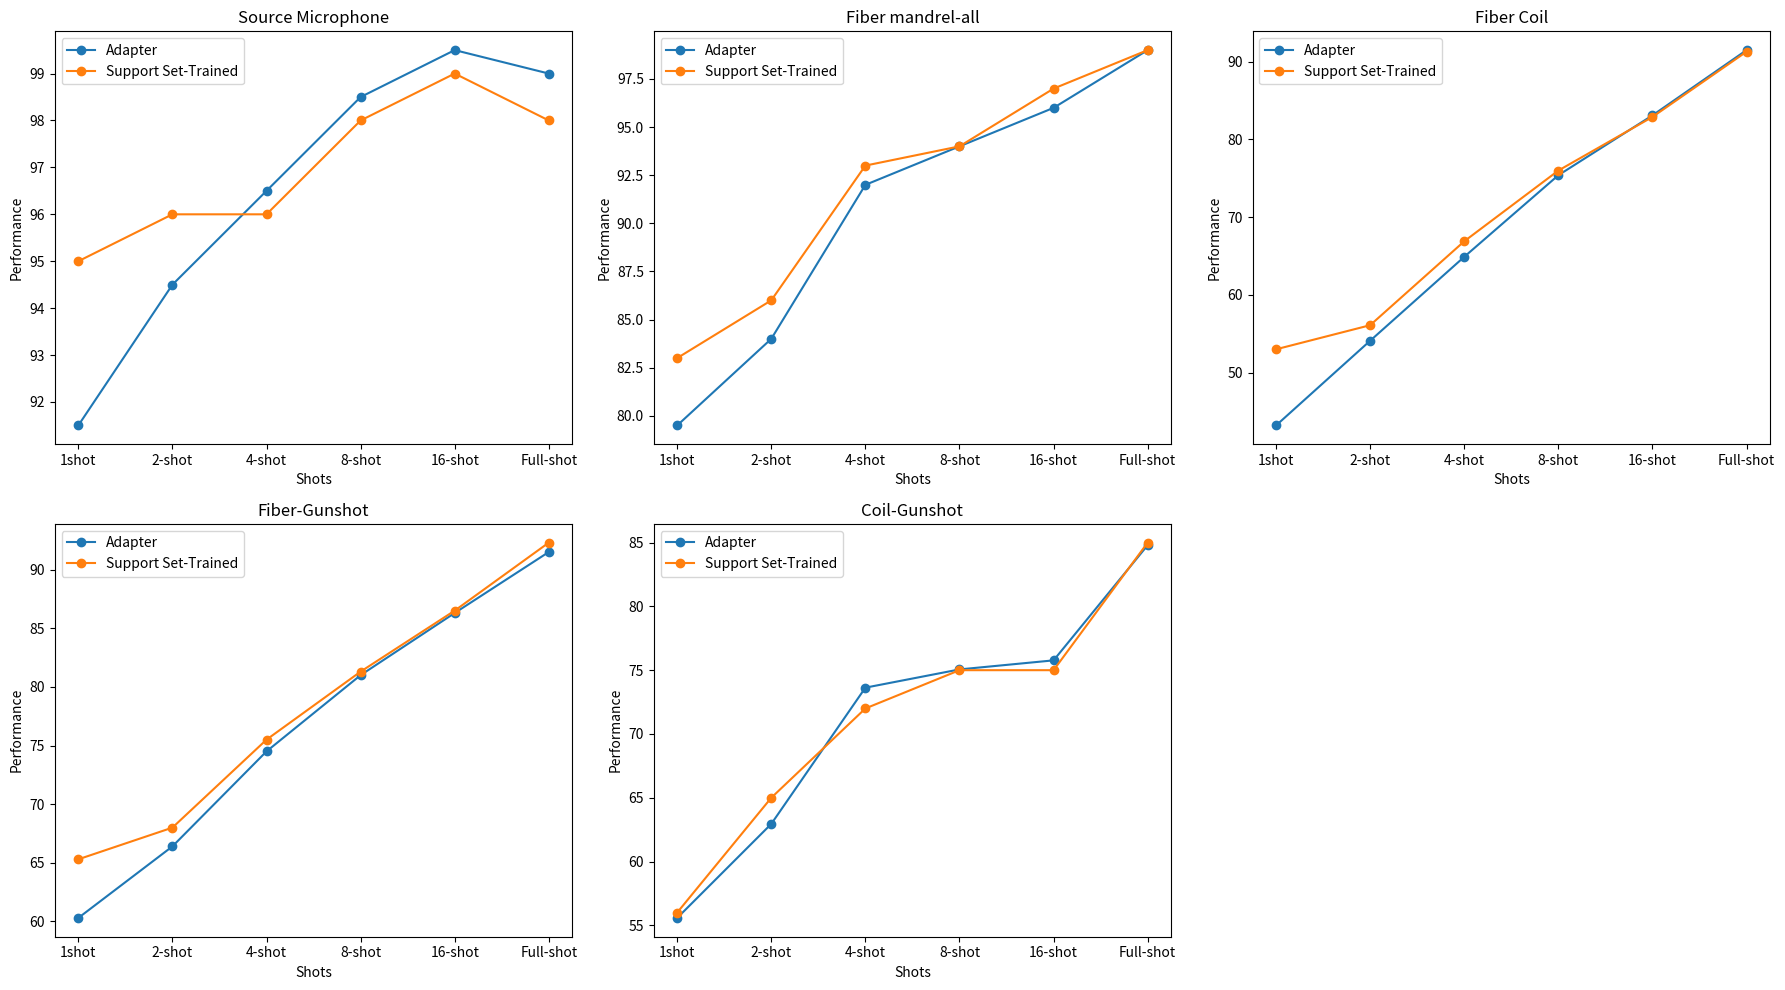

Python code for this plot:
# import pandas as pd
# import matplotlib.pyplot as plt

# # 创建数据表
# data = {
#     "Shot": ["zero-shot", "1shot", "2-shot", "4-shot", "8-shot", "16-shot", "Full-shot"],
#     "Source": [93, 94, 94, 94, 96, 98, 99],
#     "Microphone": [76, 81, 86, 90, 93, 95, 98],
#     "Fiber mandrel-all": [44.4, 51.1, 55.6, 60.4, 69.9, 77.0, 87.3],
#     "Fiber Coil": [23, 29, 34, 43, 49, 57, 73],
#     "Average": [50.5, 63.8, 67.4, 71.9, 77.0, 81.8, 89.3]
# }

# df = pd.DataFrame(data)

# # 设置全局字体大小
# plt.rcParams.update({'font.size': 20})

# # 绘制折线图
# plt.figure(figsize=(12, 8))
# for column in df.columns[1:]:
#     plt.plot(df["Shot"], df[column], marker='o', linestyle='-', label=column)

# # 设置图表标签和标题
# plt.xlabel('Shot Number')
# plt.ylabel('Accuracy')
# plt.title('SupportSet Based Few-shot Experiment')
# plt.legend()
# plt.grid(True)
# plt.savefig('plot.png')
# plt.show()

import pandas as pd
import matplotlib.pyplot as plt

# Create the dataframe from the provided data
data = {
    'Model': ['1shot', '1shot', '2-shot', '2-shot', '4-shot', '4-shot', '8-shot', '8-shot', '16-shot', '16-shot', 'Full-shot', 'Full-shot'],
    'Type': ['Adapter', 'Support Set-Trained', 'Adapter', 'Support Set-Trained', 'Adapter', 'Support Set-Trained', 'Adapter', 'Support Set-Trained', 'Adapter', 'Support Set-Trained', 'Adapter', 'Support Set-Trained'],
    'Source Microphone': [91.5, 95, 94.5, 96, 96.5, 96, 98.5, 98, 99.5, 99, 99, 98],
    'Fiber mandrel-all': [79.5, 83, 84, 86, 92, 93, 94, 94, 96, 97, 99, 99],
    'Fiber Coil': [43.2, 53, 54.1, 56.1, 64.9, 66.9, 75.4, 76, 83.1, 82.9, 91.5, 91.3],
    'Fiber-Gunshot': [60.3, 65.3, 66.4, 68, 74.5, 75.5, 81.0, 81.3, 86.3, 86.5, 91.5, 92.3],
    'Coil-Gunshot': [55.58, 56, 62.95, 65, 73.63, 72, 75.06, 75, 75.77, 75, 84.8, 85]
}

df = pd.DataFrame(data)

# Plotting function
def plot_line_chart(df, column_name, ax):
    shots = df['Model'].unique()
    adapter_values = df[df['Type'] == 'Adapter'][column_name].values
    support_set_values = df[df['Type'] == 'Support Set-Trained'][column_name].values
    
    ax.plot(shots, adapter_values, marker='o', label='Adapter')
    ax.plot(shots, support_set_values, marker='o', label='Support Set-Trained')
    ax.set_title(column_name)
    ax.set_xlabel('Shots')
    ax.set_ylabel('Performance')
    ax.legend()

# Create subplots
fig, axes = plt.subplots(2, 3, figsize=(18, 10))

# Plot each dataset
plot_line_chart(df, 'Source Microphone', axes[0, 0])
plot_line_chart(df, 'Fiber mandrel-all', axes[0, 1])
plot_line_chart(df, 'Fiber Coil', axes[0, 2])
plot_line_chart(df, 'Fiber-Gunshot', axes[1, 0])
plot_line_chart(df, 'Coil-Gunshot', axes[1, 1])

# Hide the empty subplot
axes[1, 2].axis('off')

plt.tight_layout()
plt.show()
plt.savefig('plot2.png')
